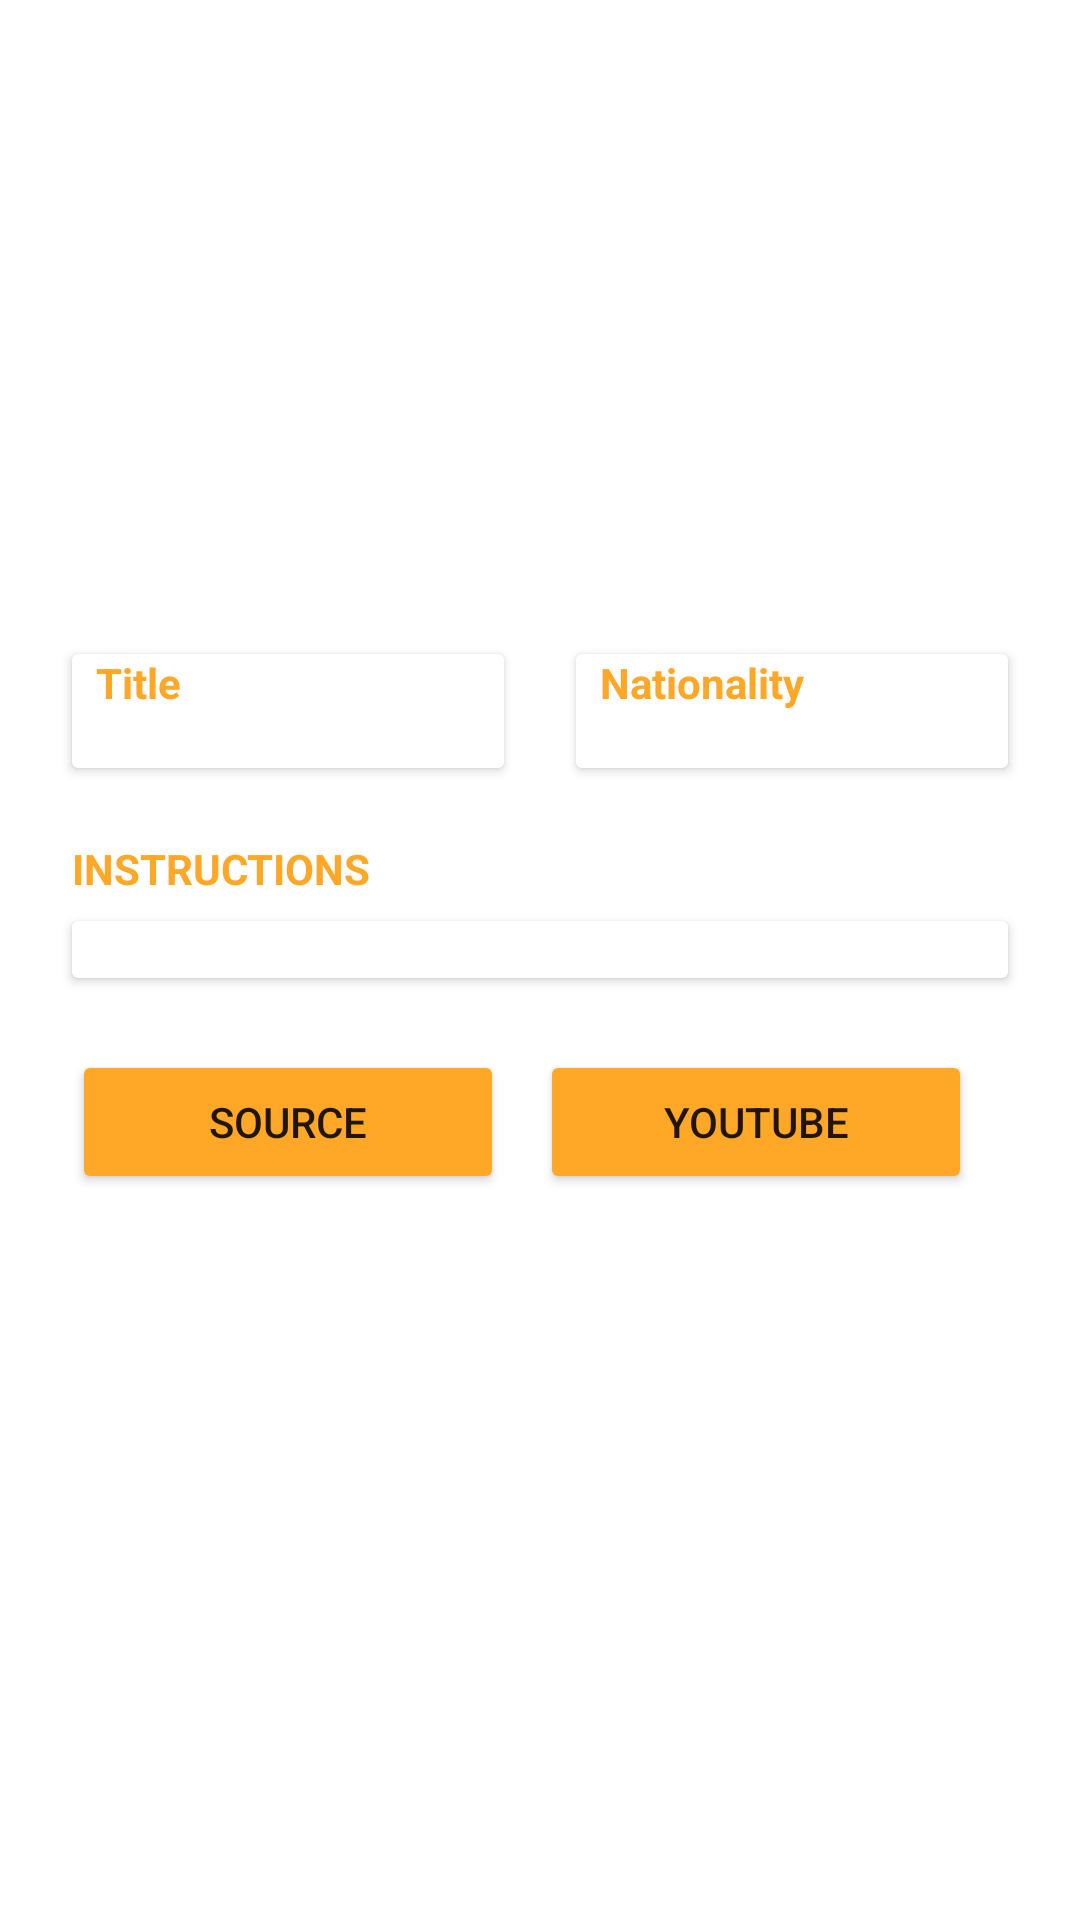

Reconstruct the res/layout file that produces this screen, plus the resources it refers to.
<!-- AndroidManifest.xml: application theme Theme.RecipeFinder -->
<!-- res/layout/activity_recipe_details.xml -->
<?xml version="1.0" encoding="utf-8"?>
<ScrollView xmlns:android="http://schemas.android.com/apk/res/android"
    xmlns:app="http://schemas.android.com/apk/res-auto"
    xmlns:tools="http://schemas.android.com/tools"
    android:layout_width="match_parent"
    android:layout_height="match_parent"
    android:orientation="vertical"
    tools:context=".RecipeDetails">

    <androidx.constraintlayout.widget.ConstraintLayout
        android:layout_width="match_parent"
        android:layout_height="wrap_content"
        android:orientation="vertical">

        
        <ImageView
            android:id="@+id/imageView_Recipe"
            android:layout_width="match_parent"
            android:layout_height="194dp"
            app:layout_constraintTop_toTopOf="parent"
            android:scaleType="centerCrop"/>

        
        <androidx.cardview.widget.CardView
            android:id="@+id/card_title"
            android:layout_width="0dp"
            android:layout_height="wrap_content"
            android:layout_marginStart="24dp"
            android:layout_marginTop="24dp"
            app:layout_constraintTop_toBottomOf="@id/imageView_Recipe"
            app:layout_constraintWidth_percent="0.4"
            app:layout_constraintStart_toStartOf="parent">

            <androidx.constraintlayout.widget.ConstraintLayout
                android:layout_width="match_parent"
                android:layout_height="wrap_content"
                android:orientation="vertical">

                
                <TextView
                    android:id="@+id/label_title"
                    android:layout_width="match_parent"
                    android:layout_height="wrap_content"
                    android:layout_marginStart="8dp"
                    android:text="@string/label_title"
                    android:textColor="@color/yellow"
                    android:textStyle="bold"
                    app:layout_constraintStart_toStartOf="parent"
                    app:layout_constraintTop_toBottomOf="@id/imageView_Recipe"
                    tools:ignore="NotSibling" />

                
                <TextView
                    android:id="@+id/textView_RecipeTitle"
                    android:layout_width="match_parent"
                    android:layout_height="wrap_content"
                    android:layout_marginStart="8dp"
                    android:text=""
                    android:textStyle="bold"
                    app:layout_constraintBottom_toBottomOf="@id/card_title"
                    app:layout_constraintStart_toStartOf="parent"
                    app:layout_constraintTop_toBottomOf="@id/label_title"
                    tools:ignore="NotSibling" />

            </androidx.constraintlayout.widget.ConstraintLayout>

        </androidx.cardview.widget.CardView>

        
        <androidx.cardview.widget.CardView
            android:id="@+id/card_nationality"
            android:layout_width="0dp"
            android:layout_height="wrap_content"
            android:layout_marginEnd="24dp"
            android:layout_marginTop="24dp"
            app:layout_constraintTop_toBottomOf="@id/imageView_Recipe"
            app:layout_constraintWidth_percent="0.4"
            app:layout_constraintEnd_toEndOf="parent">

            <androidx.constraintlayout.widget.ConstraintLayout
                android:layout_width="match_parent"
                android:layout_height="wrap_content"
                android:orientation="vertical">

                
                <TextView
                    android:id="@+id/label_nationality"
                    android:layout_width="match_parent"
                    android:layout_height="wrap_content"
                    android:layout_marginStart="8dp"
                    android:text="@string/label_nationality"
                    android:textColor="@color/yellow"
                    android:textStyle="bold"
                    app:layout_constraintStart_toStartOf="parent"
                    app:layout_constraintTop_toBottomOf="@id/imageView_Recipe"
                    tools:ignore="NotSibling" />

                
                <TextView
                    android:id="@+id/textView_RecipeNationality"
                    android:layout_width="match_parent"
                    android:layout_height="wrap_content"
                    android:layout_marginStart="8dp"
                    android:text=""
                    android:textStyle="bold"
                    app:layout_constraintBottom_toBottomOf="@id/card_nationality"
                    app:layout_constraintStart_toStartOf="parent"
                    app:layout_constraintTop_toBottomOf="@id/label_nationality"
                    tools:ignore="NotSibling" />

            </androidx.constraintlayout.widget.ConstraintLayout>

        </androidx.cardview.widget.CardView>

        
        <TextView
            android:id="@+id/label_instructions"
            android:layout_width="match_parent"
            android:layout_height="wrap_content"
            android:layout_marginStart="24dp"
            android:layout_marginTop="24dp"
            android:text="@string/label_instructions"
            android:textColor="@color/yellow"
            android:textStyle="bold"
            app:layout_constraintTop_toBottomOf="@id/card_title"
            app:layout_constraintStart_toStartOf="parent"/>

        
        <androidx.cardview.widget.CardView
            android:id="@+id/card_instructions"
            android:layout_width="match_parent"
            android:layout_height="wrap_content"
            app:layout_constraintTop_toBottomOf="@id/label_instructions"
            app:layout_constraintStart_toStartOf="parent"
            android:layout_marginTop="8dp"
            android:layout_marginStart="24dp"
            android:layout_marginEnd="24dp">

            <androidx.constraintlayout.widget.ConstraintLayout
                android:layout_width="match_parent"
                android:layout_height="wrap_content"
                android:orientation="vertical">

                
                <TextView
                    android:id="@+id/textView_RecipeInstructions"
                    android:layout_width="match_parent"
                    android:layout_height="wrap_content"
                    android:text=""
                    app:layout_constraintTop_toTopOf="@id/card_instructions"
                    android:layout_marginStart="8dp"
                    android:layout_marginEnd="8dp"
                    tools:ignore="NotSibling" />
            </androidx.constraintlayout.widget.ConstraintLayout>

        </androidx.cardview.widget.CardView>

        
        <Button
            android:id="@+id/button_source"
            android:layout_width="0dp"
            android:layout_height="wrap_content"
            android:text="@string/text_source"
            android:backgroundTint="@color/yellow"
            android:layout_marginTop="24dp"
            android:layout_marginStart="24dp"
            android:layout_marginBottom="24dp"
            app:layout_constraintWidth_percent="0.4"
            app:layout_constraintStart_toStartOf="parent"
            app:layout_constraintTop_toBottomOf="@id/card_instructions"/>

        
        <Button
            android:id="@+id/button_youtube"
            android:layout_width="0dp"
            android:layout_height="wrap_content"
            android:layout_marginTop="24dp"
            android:layout_marginEnd="24dp"
            android:layout_marginBottom="24dp"
            android:backgroundTint="@color/yellow"
            android:text="@string/text_youtube"
            app:layout_constraintEnd_toEndOf="parent"
            app:layout_constraintStart_toEndOf="@id/button_source"
            app:layout_constraintTop_toBottomOf="@id/card_instructions"
            app:layout_constraintWidth_percent="0.4" />

    </androidx.constraintlayout.widget.ConstraintLayout>

</ScrollView>
<!-- resources referenced by this layout -->
<resources>
  <color name="yellow">#FFA726</color>
  <string name="label_instructions">INSTRUCTIONS</string>
  <string name="label_nationality">Nationality</string>
  <string name="label_title">Title</string>
  <string name="text_source">SOURCE</string>
  <string name="text_youtube">YOUTUBE</string>
  <style name="Theme.RecipeFinder" parent="Theme.MaterialComponents.DayNight.DarkActionBar">
          
          <item name="colorPrimary">@color/yellow</item>
          <item name="colorPrimaryVariant">@color/yellow_dark</item>
          <item name="colorOnPrimary">@color/white</item>
          
          <item name="colorSecondary">@color/orange</item>
          <item name="colorSecondaryVariant">@color/orange_dark</item>
          <item name="colorOnSecondary">@color/black</item>
          
          <item name="android:statusBarColor" tools:targetApi="l">?attr/colorPrimaryVariant</item>
          
      </style>
  <color name="yellow_dark">#C77800</color>
  <color name="white">#FFFFFFFF</color>
  <color name="orange">#E65100</color>
  <color name="orange_dark">#AC1900</color>
  <color name="black">#FF000000</color>
</resources>
